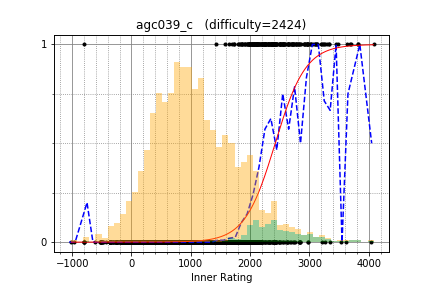

The table this chart was drawn from, first rows:
ecnerwal, 3631.083407, 1
ksun48, 3697, 1
tourist, 4082, 1
Golovanov399, 2984, 1
Petr, 3817, 1
Benq, 3107, 1
hbi1998, 4036, 0
newbiedmy, 3611, 0
Swistakk, 3213, 0
Um_nik, 3824, 1
LHiC, 3683, 1
ainta, 3242, 1
KAN, 3225, 1
lumibons, 3057, 1
Egor, 3326, 1
pashka, 3298, 1
Arterm, 2842, 0
tour1st, 2716, 0
scott_wu, 3480, 1
TadijaSebez, 2705, 1
sigma425, 2916, 1
yokozuna57, 2918, 1
gispzjz, 3014, 1
maspy, 2262, 1
mn3twe, 3261, 1
chocorusk, 2376, 1
Kostroma, 3094, 1
mechanicalpenciI, 2430, 1
tempura0224, 2823, 1
uwi, 2906, 1
E869120, 2806, 1
sajninredoc, 2501, 1
kunyavskiy, 3214, 1
mulgokizary, 3188, 1
AndreySergunin, 2952, 1
snuke, 3525, 0
Jatana, 2130, 0
noimi, 2257, 1
fruwajacybyk, 2364, 0
kurowassann, 2110, 0
kort0n, 2621, 0
Kaban5, 2835, 0
VadymKa, 2439, 0
catupper, 2750, 0
fetetriste, 2018, 0
liji, 2725, 1
eatmore, 3441, 1
kotatsugame, 2404, 1
Itst, 2342, 1
beginend, 2508, 1
zhouyuyang, 3028, 1
sheyasutaka, 2655, 1
aid, 3135, 1
Timur_Sitdikov, 2739, 1
dario2994, 2786, 1
yybyyb, 2647, 1
natsugiri, 2862, 1
FMota, 2116, 1
Huziwara, 2931, 1
noshi91, 2647, 1
imalyd, 2231, 1
... 2,746 more rows
